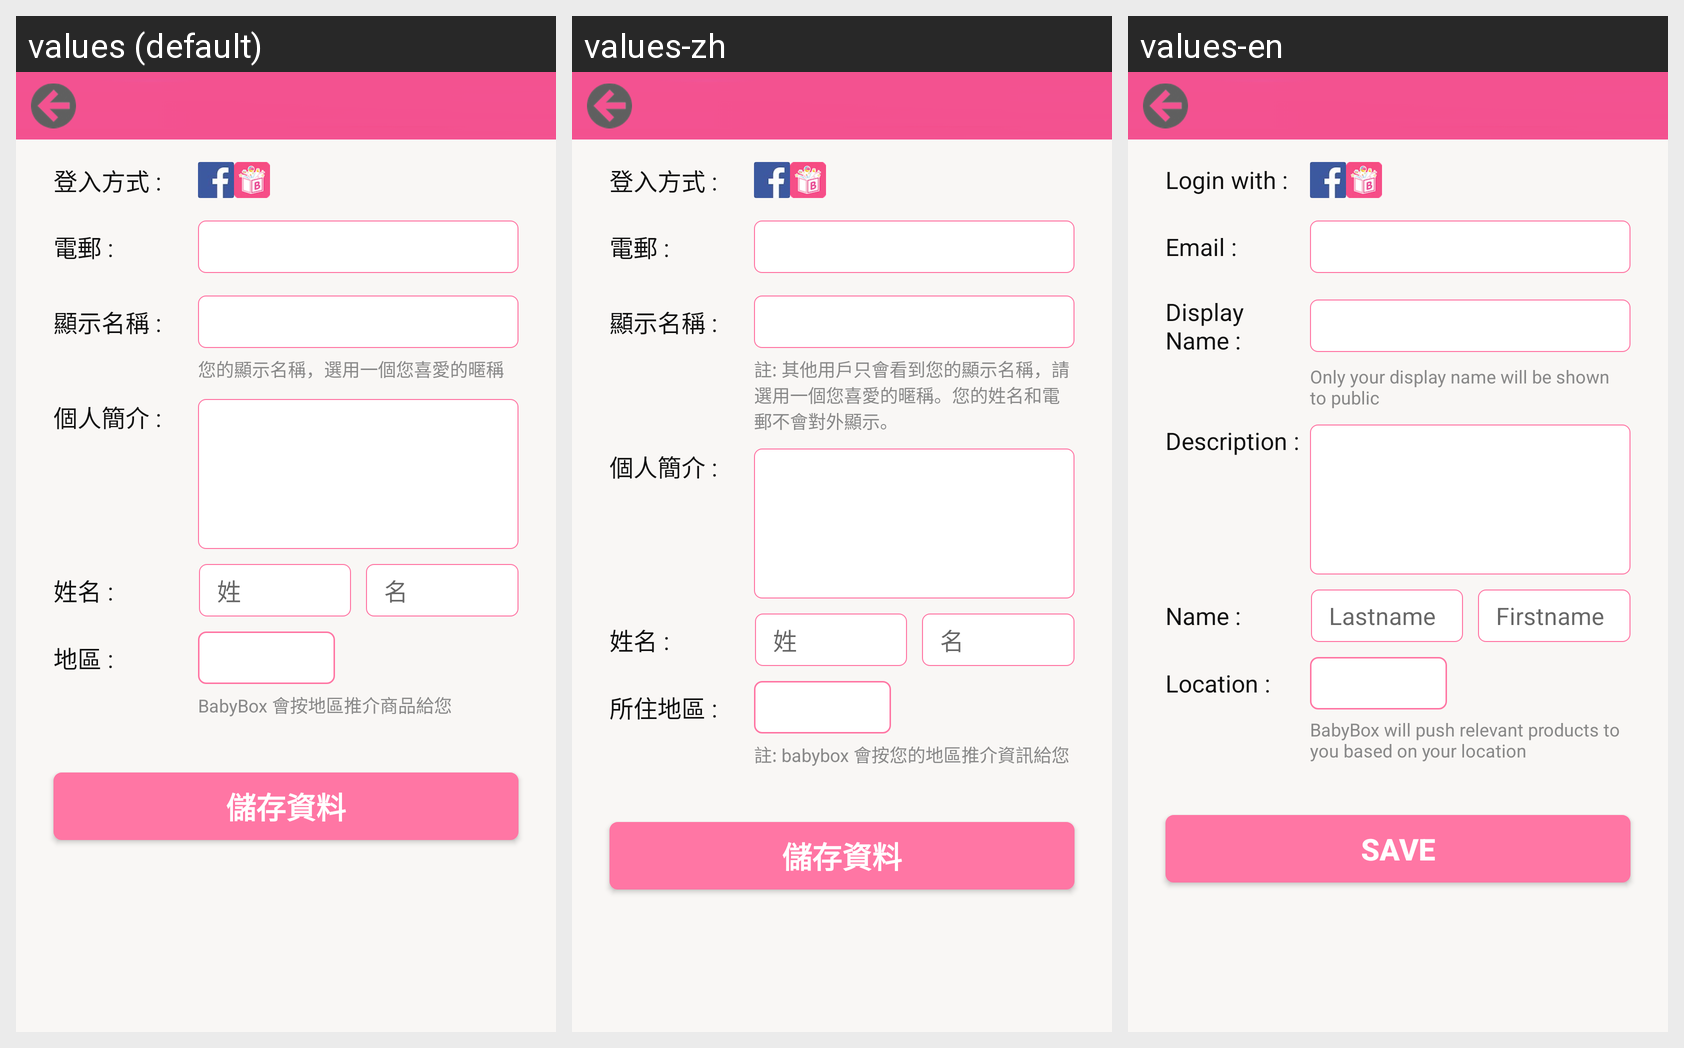

Locale-by-locale string values for the Android screen shown in this grid:
Android screen res/layout/edit_profile_activity.xml rendered under 3 locales, left to right: values (default), values-zh, values-en. Device: Nexus 5 (rendered at 1080×1920; each locale shown at half size, 540×960, under a caption strip naming it); theme AppTheme.
Strings drawn on this screen, with the default value and each locale's value (text and hints the layout hard-codes, and strings that could not be matched under every locale, appear in the picture but are not listed):

edit_user_info_login_method
  values: 登入方式 :
  values-zh: 登入方式 :
  values-en: Login with :

edit_user_info_email
  values: 電郵 :
  values-zh: 電郵 :
  values-en: Email :

signup_details_displayname_title
  values: 顯示名稱 :
  values-zh: 顯示名稱 :
  values-en: Display Name :

signup_details_displayname_note
  values: 您的顯示名稱，選用一個您喜愛的暱稱
  values-zh: 註: 其他用戶只會看到您的顯示名稱，請選用一個您喜愛的暱稱。您的姓名和電郵不會對外顯示。
  values-en: Only your display name will be shown to public

edit_user_info_aboutme
  values: 個人簡介 :
  values-zh: 個人簡介 :
  values-en: Description :

edit_user_info_name
  values: 姓名 :
  values-zh: 姓名 :
  values-en: Name :

signup_lastname_hint
  values: 姓
  values-zh: 姓
  values-en: Lastname

signup_firstname_hint
  values: 名
  values-zh: 名
  values-en: Firstname

signup_details_location_title
  values: 地區 :
  values-zh: 所住地區 :
  values-en: Location :

signup_details_location_note
  values: BabyBox 會按地區推介商品給您
  values-zh: 註: babybox 會按您的地區推介資訊給您
  values-en: BabyBox will push relevant products to you based on your location

edit_user_info_save
  values: 儲存資料
  values-zh: 儲存資料
  values-en: Save
